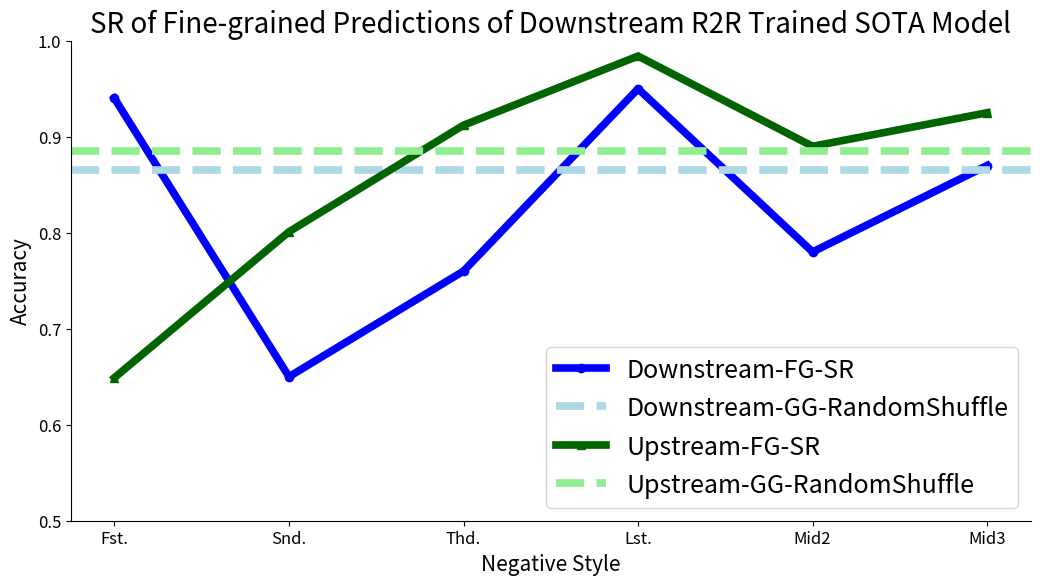

Reproduce this figure in Python.
import matplotlib.pyplot as plt

# Re-defining data and settings with bolder lines
A_upstream = [0.94, 0.65, 0.76, 0.95, 0.78, 0.87]
A_downstream = [0.649, 0.801, 0.912, 0.984, 0.89, 0.925]
target_value_upstream = 0.865
target_value_downstream = 0.885
x_labels = ['Fst.', 'Snd.', 'Thd.', 'Lst.', 'Mid2', 'Mid3']

plt.figure(figsize=(12, 6))
# Upstream lines in blue shades, increased line width
plt.plot(x_labels, A_upstream, label='Downstream-FG-SR', marker='o', color='blue', linewidth=5.5)
plt.axhline(y=target_value_upstream, color='lightblue', linestyle='--', label='Downstream-GG-RandomShuffle', linewidth=5.5)

# Downstream lines in green shades, increased line width
plt.plot(x_labels, A_downstream, label='Upstream-FG-SR', marker='^', color='darkgreen', linewidth=5.5)
plt.axhline(y=target_value_downstream, color='lightgreen', linestyle='--', label='Upstream-GG-RandomShuffle', linewidth=5.5)

# Tight layout with optimized margins
plt.tight_layout(pad=2)
plt.subplots_adjust(left=0.1, right=0.9, top=0.9, bottom=0.1)

# Hiding the top and right axes
ax = plt.gca()
ax.spines['top'].set_visible(False)
ax.spines['right'].set_visible(False)

plt.xticks(fontsize=12)
plt.yticks(fontsize=12)

# Setting labels and title
plt.xlabel('Negative Style',fontsize=15)
plt.ylabel('Accuracy', fontsize=15)
plt.title('SR of Fine-grained Predictions of Downstream R2R Trained SOTA Model', fontsize=20)
plt.ylim(0.5, 1.0)

# Adding legend
plt.legend(fontsize=18)

# Show the plot
plt.savefig("fg_test.pdf", format="pdf", dpi=600)
